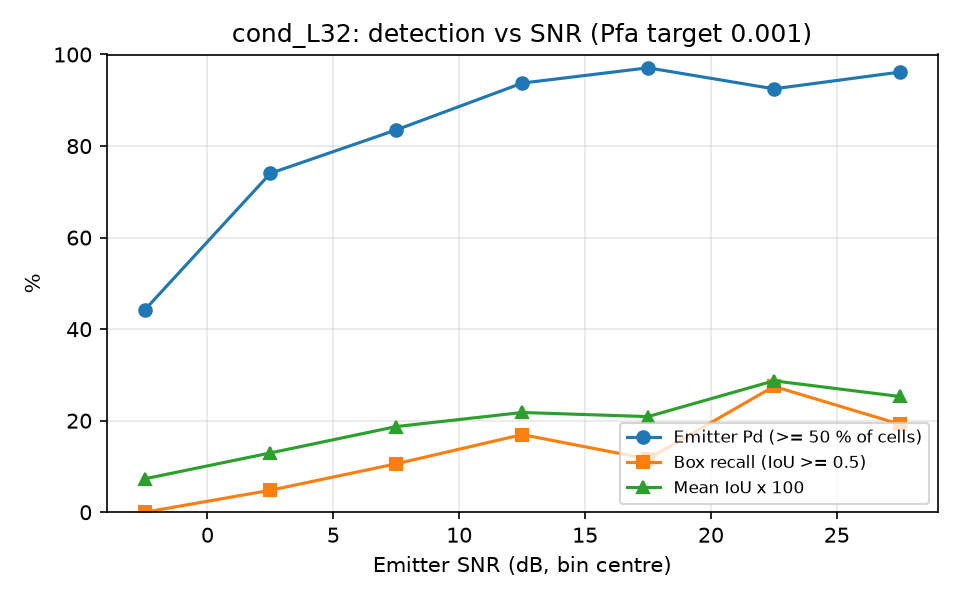

The data file committed next to this chart (first rows):
snr_lo, snr_hi, n, emitter_pd, box_recall, mean_iou
-5, 0, 111, 0.4414, 0.0000, 0.0729
0, 5, 104, 0.7404, 0.0481, 0.1296
5, 10, 85, 0.8353, 0.1059, 0.1872
10, 15, 112, 0.9375, 0.1696, 0.2180
15, 20, 103, 0.9709, 0.1165, 0.2089
20, 25, 80, 0.9250, 0.2750, 0.2871
25, 30, 78, 0.9615, 0.1923, 0.2529
